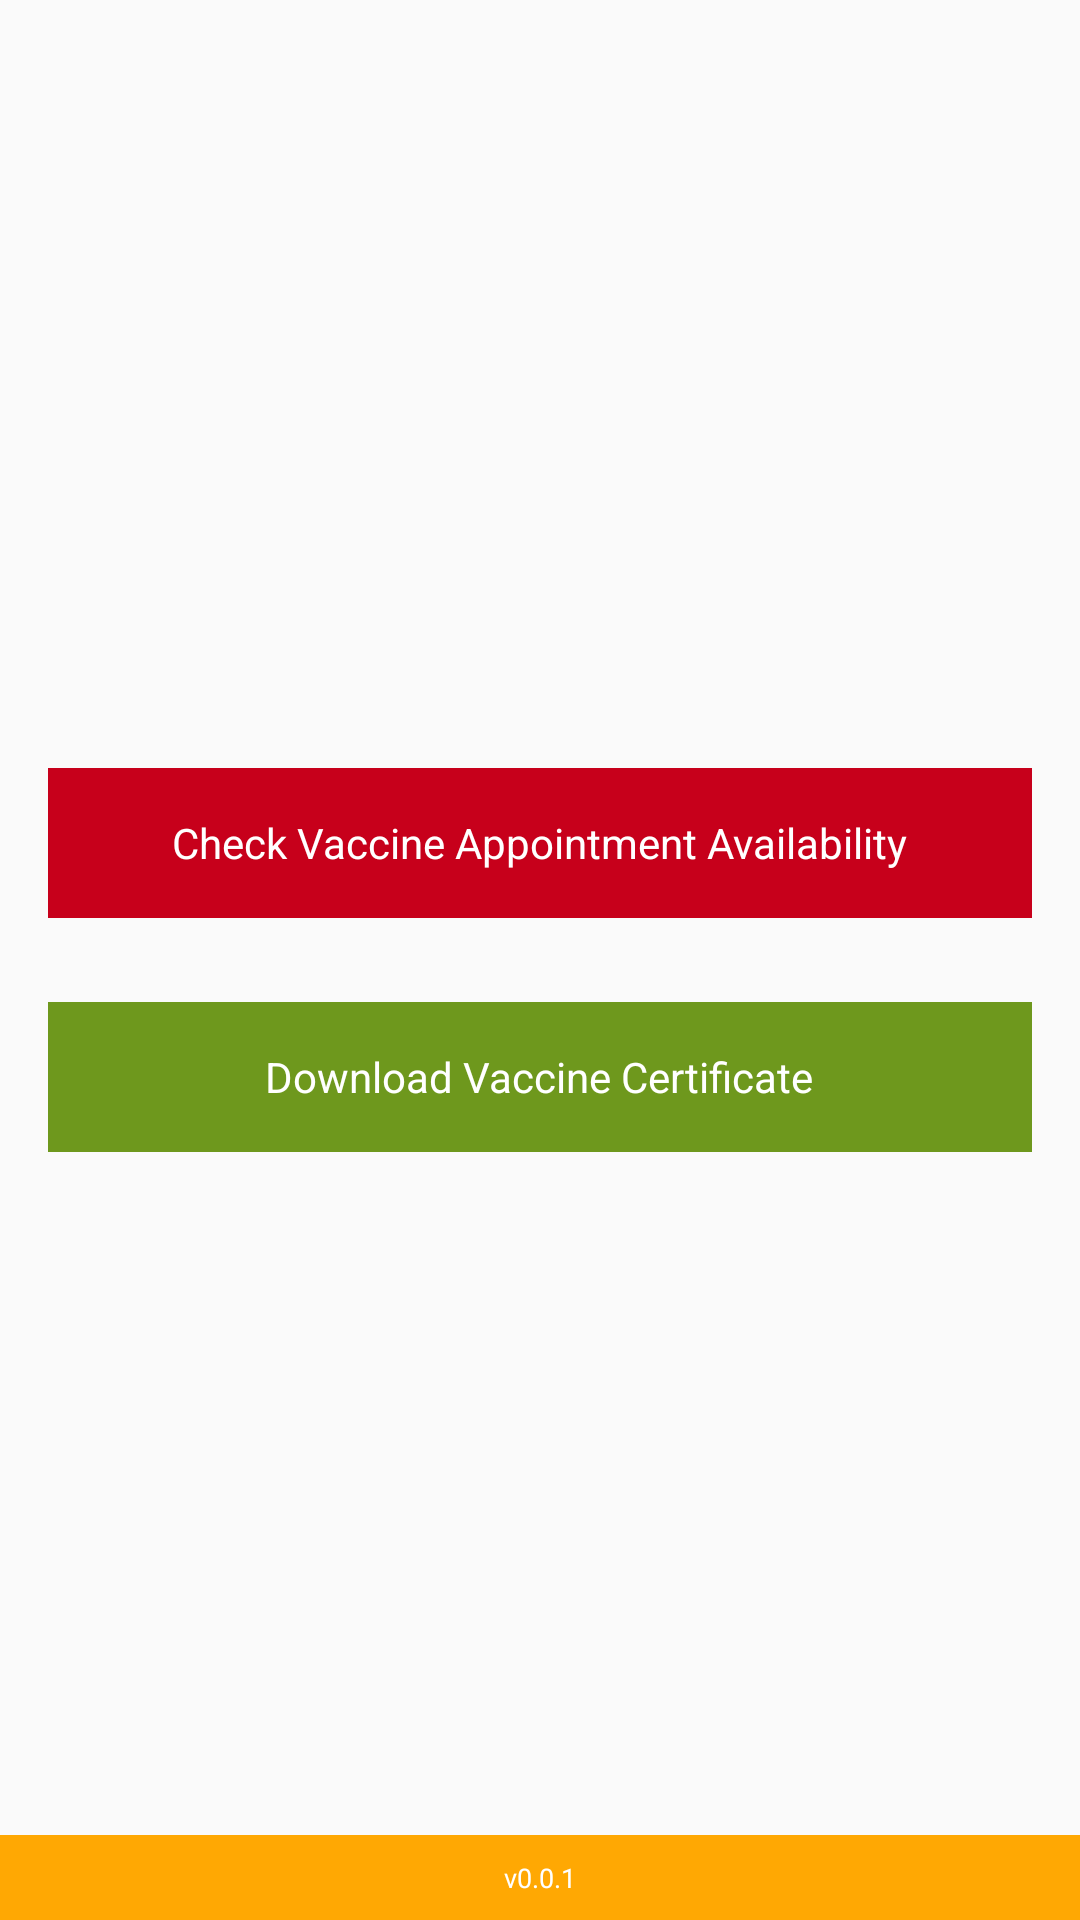

Reconstruct the res/layout file that produces this screen, plus the resources it refers to.
<!-- AndroidManifest.xml: application theme AppTheme -->
<!-- res/layout/activity_main.xml -->
<?xml version="1.0" encoding="utf-8"?>
<androidx.constraintlayout.widget.ConstraintLayout xmlns:android="http://schemas.android.com/apk/res/android"
    xmlns:app="http://schemas.android.com/apk/res-auto"
    xmlns:tools="http://schemas.android.com/tools"
    android:layout_width="match_parent"
    android:layout_height="match_parent"
    tools:context=".screens.home.view.HomeActivity">

    <androidx.constraintlayout.widget.ConstraintLayout
        android:layout_width="match_parent"
        android:layout_height="wrap_content"
        app:layout_constraintBottom_toBottomOf="parent"
        app:layout_constraintLeft_toLeftOf="parent"
        app:layout_constraintRight_toRightOf="parent"
        app:layout_constraintTop_toTopOf="parent">

        <FrameLayout
            android:id="@+id/btn_check_avail"
            android:layout_width="0dp"
            android:layout_height="50dp"
            android:layout_marginLeft="@dimen/margin_xlarge"
            android:layout_marginRight="@dimen/margin_xlarge"
            android:background="@color/colorSecondary"
            app:layout_constraintLeft_toLeftOf="parent"
            app:layout_constraintRight_toRightOf="parent"
            app:layout_constraintTop_toTopOf="parent">

            <androidx.appcompat.widget.AppCompatTextView
                android:layout_width="wrap_content"
                android:layout_height="wrap_content"
                android:layout_gravity="center"
                android:text="@string/check_vaccine_appointment_availability"
                android:textColor="#fff" />


        </FrameLayout>

        <FrameLayout
            android:id="@+id/btn_user_val"
            android:layout_width="0dp"
            android:layout_height="50dp"
            android:layout_marginLeft="@dimen/margin_xlarge"
            android:layout_marginTop="@dimen/margin_xxxx_large"
            android:layout_marginRight="@dimen/margin_xlarge"
            android:background="@color/green"
            app:layout_constraintLeft_toLeftOf="parent"
            app:layout_constraintRight_toRightOf="parent"
            app:layout_constraintTop_toBottomOf="@id/btn_check_avail">

            <androidx.appcompat.widget.AppCompatTextView
                android:layout_width="wrap_content"
                android:layout_height="wrap_content"
                android:layout_gravity="center"
                android:text="@string/download_vaccine_certificate"
                android:textColor="#fff" />


        </FrameLayout>
    </androidx.constraintlayout.widget.ConstraintLayout>

    <FrameLayout
        android:layout_width="match_parent"
        android:layout_height="wrap_content"
        android:background="@color/colorAccent"
        app:layout_constraintBottom_toBottomOf="parent"
        app:layout_constraintLeft_toLeftOf="parent"
        app:layout_constraintRight_toRightOf="parent">

        <androidx.appcompat.widget.AppCompatTextView
            android:id="@+id/version_tv"
            android:layout_width="wrap_content"
            android:layout_height="wrap_content"
            android:layout_margin="@dimen/margin_small"
            android:text="v0.0.1"
            android:textSize="@dimen/text_small"
            android:layout_gravity="center"
            android:textColor="@color/white"/>
    </FrameLayout>


</androidx.constraintlayout.widget.ConstraintLayout>
<!-- resources referenced by this layout -->
<resources>
  <color name="colorAccent">#FFA803</color>
  <color name="colorSecondary">#C7001B</color>
  <color name="green">#6E981D</color>
  <color name="white">#ffffff</color>
  <dimen name="margin_small">8dp</dimen>
  <dimen name="margin_xlarge">16dp</dimen>
  <dimen name="margin_xxxx_large">28dp</dimen>
  <dimen name="text_small">9sp</dimen>
  <string name="check_vaccine_appointment_availability">Check Vaccine Appointment Availability</string>
  <string name="download_vaccine_certificate">Download Vaccine Certificate</string>
  <style name="AppTheme" parent="Theme.MaterialComponents.Light.NoActionBar.Bridge">
          
          <item name="colorPrimary">@color/colorPrimary</item>
          <item name="colorSecondary">@color/colorSecondary</item>
          <item name="colorPrimaryDark">@color/colorPrimary</item>
          <item name="colorAccent">@color/colorAccent</item>
          <item name="android:windowActivityTransitions">true</item>
          <item name="materialCalendarTheme">@style/ThemeOverlay.MaterialComponents.MaterialCalendar</item>
      </style>
  <color name="colorPrimary">#003B67</color>
</resources>
